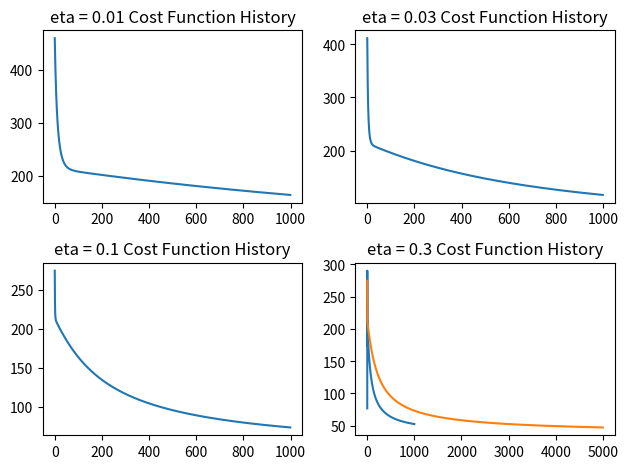
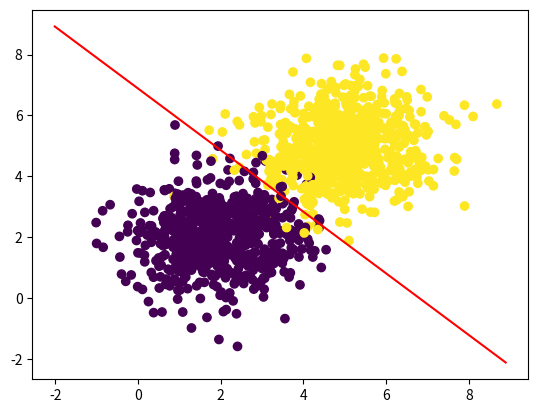

Recreate these plots in Python, in order.
# -*- coding: utf-8 -*-
"""
Created on Sun Oct 17 23:23:29 2021

[redacted]
"""

import numpy as np
import matplotlib.pyplot as plt

#define the logistic regression class
class LogisticRegression(object):
    def __init__(self, eta = 0.01, n_iter = 100):
        self.eta = eta # gradient descent scalar
        self.n_iter = n_iter # gradient descent iterations
    
    def fit(self, X, y):
        #gradient descent algorithm
        X = np.concatenate((np.ones((X.shape[0], 1)), X), axis = 1)
        m = X.shape[0]
        n_features = X.shape[1]
        self.w_ = np.zeros((n_features,1))
        self.cost_hist_ = np.zeros(self.n_iter)
        for i in range(self.n_iter):
            error = self.activation(X) - y
            self.w_ -= self.eta * X.T.dot(error)/m
            self.cost_hist_[i] = (self.calc_cost(X, y))
        return self
    
    def net_input(self, X):
        #Compute Xw
        return X.dot(self.w_)
    
    def activation(self, X):
        #Apply sigmoidal functional to net_input
        return 1/(1+np.exp(-self.net_input(X)))
    
    def predict(self, X):
        #Predict class label.
        X = np.concatenate((np.ones((X.shape[0], 1)), X), axis = 1)
        return np.where(self.activation(X) > 0.5, 1, 0) 
    
    def calc_cost(self, X, y):
        #Calculate cost function value
        m = X.shape[0]
        probs = self.activation(X)
        return -y.T.dot(np.log(probs)) - (1-y).T.dot(np.log(1-probs))/m

#generate data     
num_points = 1000 # points per blob
blob1 = np.random.normal(2, 1, (num_points, 2))
blob2 = np.random.normal(5, 1, (num_points, 2))
X = np.concatenate((blob1, blob2), axis = 0)
y = np.concatenate((np.zeros(num_points), np.ones(num_points))).reshape(-1,1)

shuffle = np.random.permutation(range(num_points*2))
end_point = int(0.7*num_points*2)
trainX, trainY = X[shuffle[0:end_point,]], y[shuffle[0:end_point]]
testX, testY = X[shuffle[end_point:,]], y[shuffle[end_point:]]

#fit a model for different etas
etas = [0.01, 0.03, 0.1, 0.3]
for i in range(len(etas)):  
    eta = etas[i]
    lr = LogisticRegression(eta =  eta, n_iter = 1000)
    lr.fit(trainX, trainY)
    plt.subplot(2,2,i+1)
    plt.plot(lr.cost_hist_)
    plt.title(f"eta = {eta} Cost Function History")
plt.tight_layout()
plt.show()

#go with eta = 0.1
lr = LogisticRegression(eta =  0.1, n_iter = 5000)
lr.fit(trainX, trainY)
plt.plot(lr.cost_hist_)
plt.title(f"eta = {eta} Cost Function History")
w = lr.w_

#plot data along with decision boundary
x_line = np.linspace(trainX[:,0].min() -1, trainX[:,1].max() +1, 1000)
y_line = (-x_line * w[1] -w[0])/w[2]
plt.figure()
plt.scatter(trainX[:,0], trainX[:,1], c = np.ravel(trainY))
plt.plot(x_line, y_line, '-r')
plt.show()

#output test accuracy
train_acc = (lr.predict(trainX) == trainY).mean()
test_acc = (lr.predict(testX) == testY).mean()
print(f"train accuracy = {round(train_acc*100,2)}.")
print(f"test accuracy = {round(test_acc*100,2)}.")


